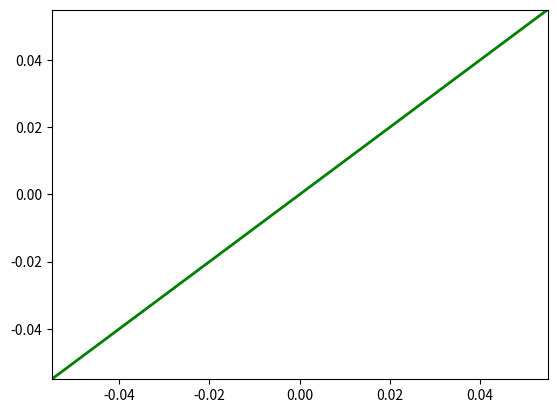

Write the Python code that produced this figure. (Note: this script raises an exception after producing the figure.)
import matplotlib.pyplot as plt
import seaborn as sns

# Create a new figure, fig
fig = plt.figure()

# Plot the first layer: y = x
plt.axline(xy1=(0, 0), slope=1, linewidth=2, color="green")

# Add scatter plot with linear regression trend line
sns.regplot(x="return_2018", y="return_2019", data=sp500_yearly_returns, ci=None)

# Set the axes so that the distances along the x and y axes look the same
plt.axis('equal')

# Show the plot
plt.show()


# Run a linear regression on return_2019 vs. return_2018 using sp500_yearly_returns
mdl_returns = ols("return_2019 ~ return_2018", data=sp500_yearly_returns).fit()

# Print the parameters
print(mdl_returns.params)


